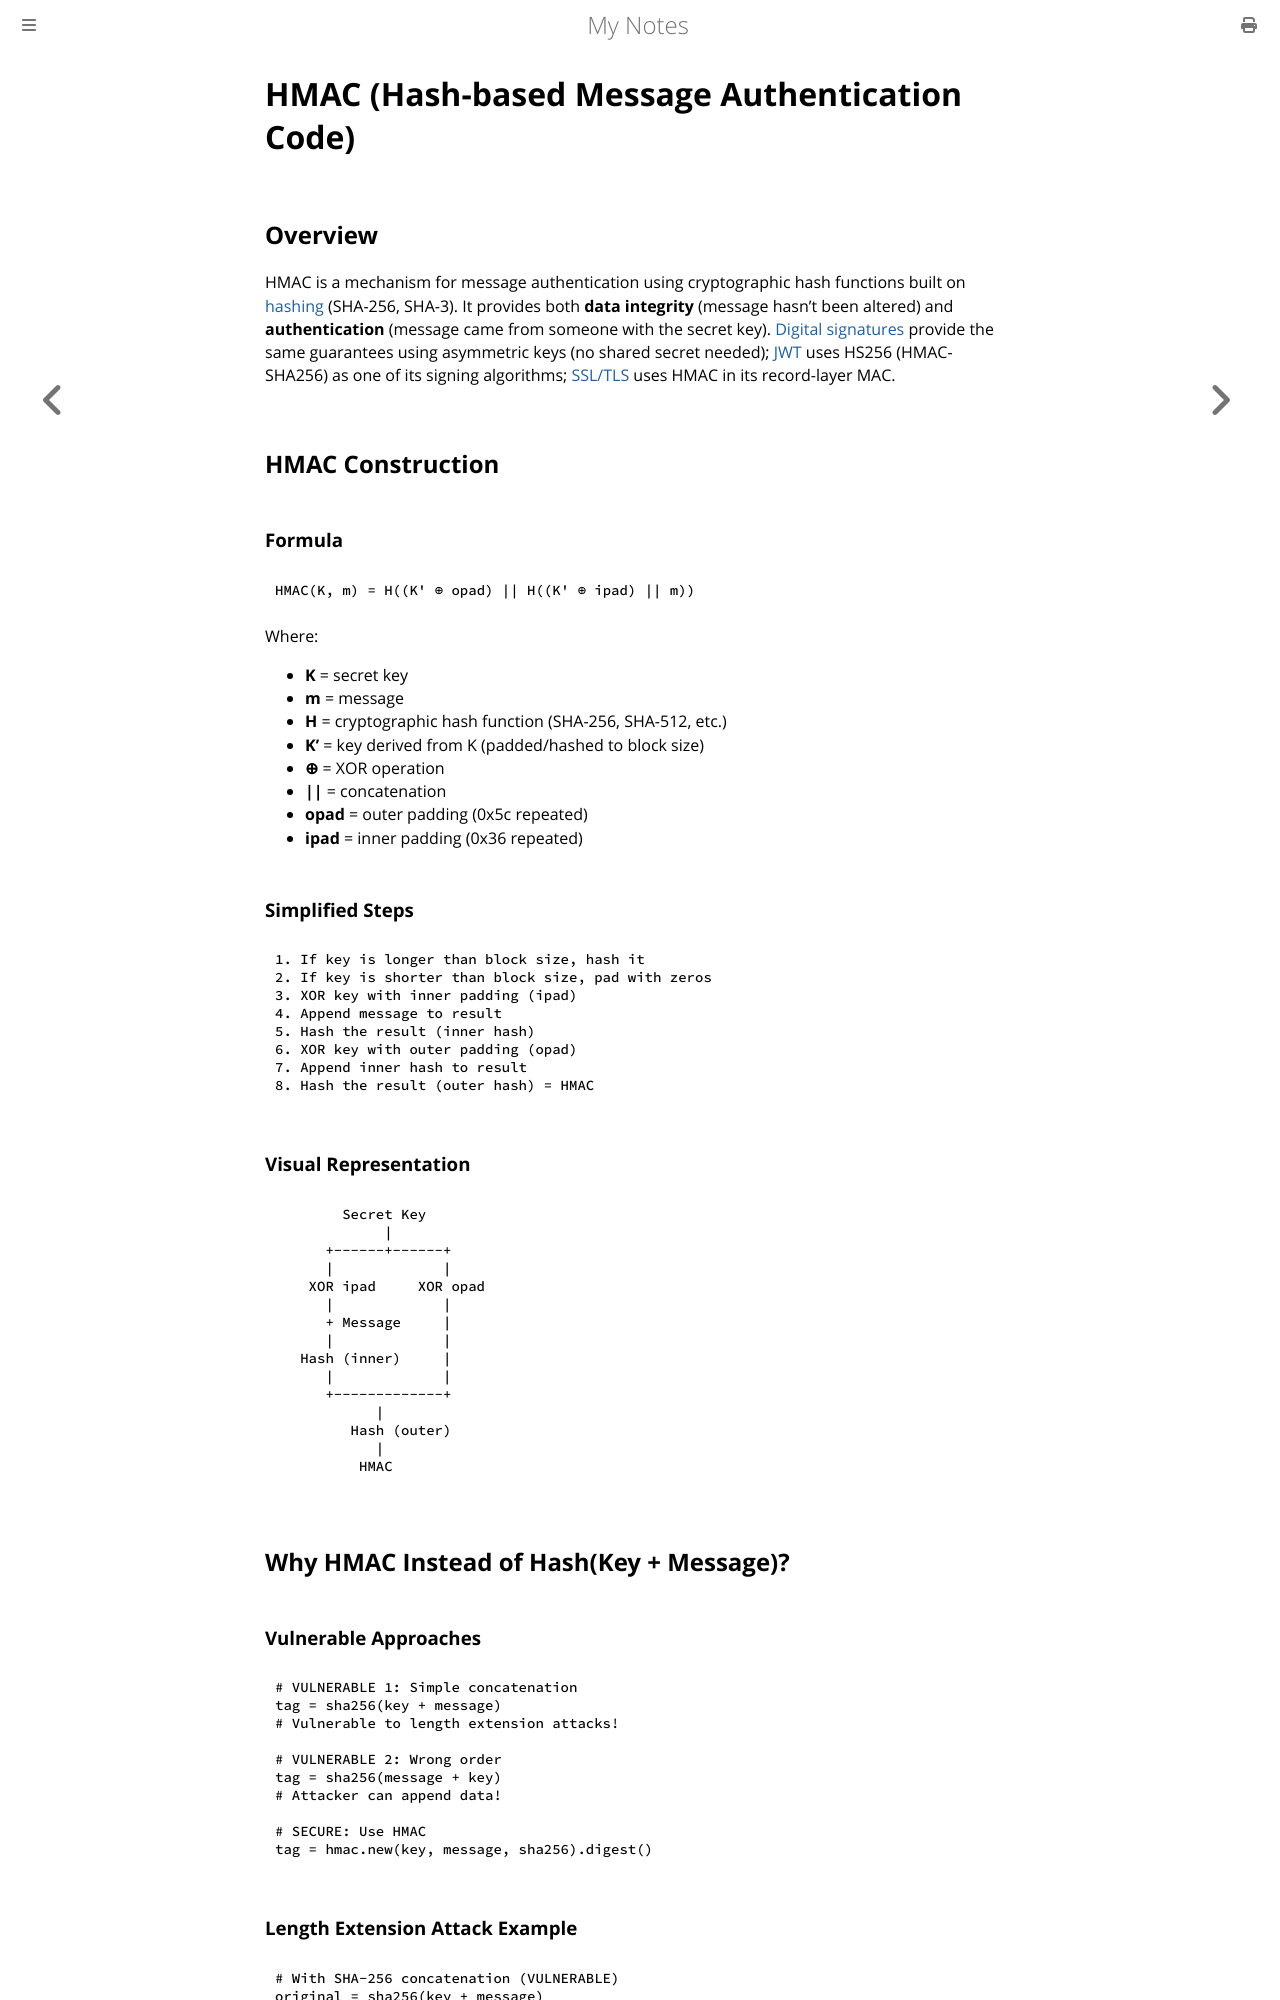

repository: paritystack/notes · page: security/hmac.html · generator: mdbook

# HMAC (Hash-based Message Authentication Code)

## Overview

HMAC is a mechanism for message authentication using cryptographic hash functions built on [hashing](hashing.md) (SHA-256, SHA-3). It provides both **data integrity** (message hasn't been altered) and **authentication** (message came from someone with the secret key). [Digital signatures](digital_signatures.md) provide the same guarantees using asymmetric keys (no shared secret needed); [JWT](jwt.md) uses HS256 (HMAC-SHA256) as one of its signing algorithms; [SSL/TLS](ssl_tls.md) uses HMAC in its record-layer MAC.

## HMAC Construction

### Formula

```
HMAC(K, m) = H((K' ⊕ opad) || H((K' ⊕ ipad) || m))
```

Where:
- **K** = secret key
- **m** = message
- **H** = cryptographic hash function (SHA-256, SHA-512, etc.)
- **K'** = key derived from K (padded/hashed to block size)
- **⊕** = XOR operation
- **||** = concatenation
- **opad** = outer padding (0x5c repeated)
- **ipad** = inner padding (0x36 repeated)

### Simplified Steps

```
1. If key is longer than block size, hash it
2. If key is shorter than block size, pad with zeros
3. XOR key with inner padding (ipad)
4. Append message to result
5. Hash the result (inner hash)
6. XOR key with outer padding (opad)
7. Append inner hash to result
8. Hash the result (outer hash) = HMAC
```

### Visual Representation

```
        Secret Key
             |
      +------+------+
      |             |
    XOR ipad     XOR opad
      |             |
      + Message     |
      |             |
   Hash (inner)     |
      |             |
      +-------------+
            |
         Hash (outer)
            |
          HMAC
```

## Why HMAC Instead of Hash(Key + Message)?

### Vulnerable Approaches

```python
# VULNERABLE 1: Simple concatenation
tag = sha256(key + message)
# Vulnerable to length extension attacks!

# VULNERABLE 2: Wrong order
tag = sha256(message + key)
# Attacker can append data!

# SECURE: Use HMAC
tag = hmac.new(key, message, sha256).digest()
```

### Length Extension Attack Example

```python
# With SHA-256 concatenation (VULNERABLE)
original = sha256(key + message)
# Attacker can compute: sha256(key + message + attacker_data)
# WITHOUT knowing the key!

# With HMAC (SECURE)
original = hmac(key, message)
# Attacker CANNOT extend the message without knowing the key
```

## Using HMAC

### Python Examples
